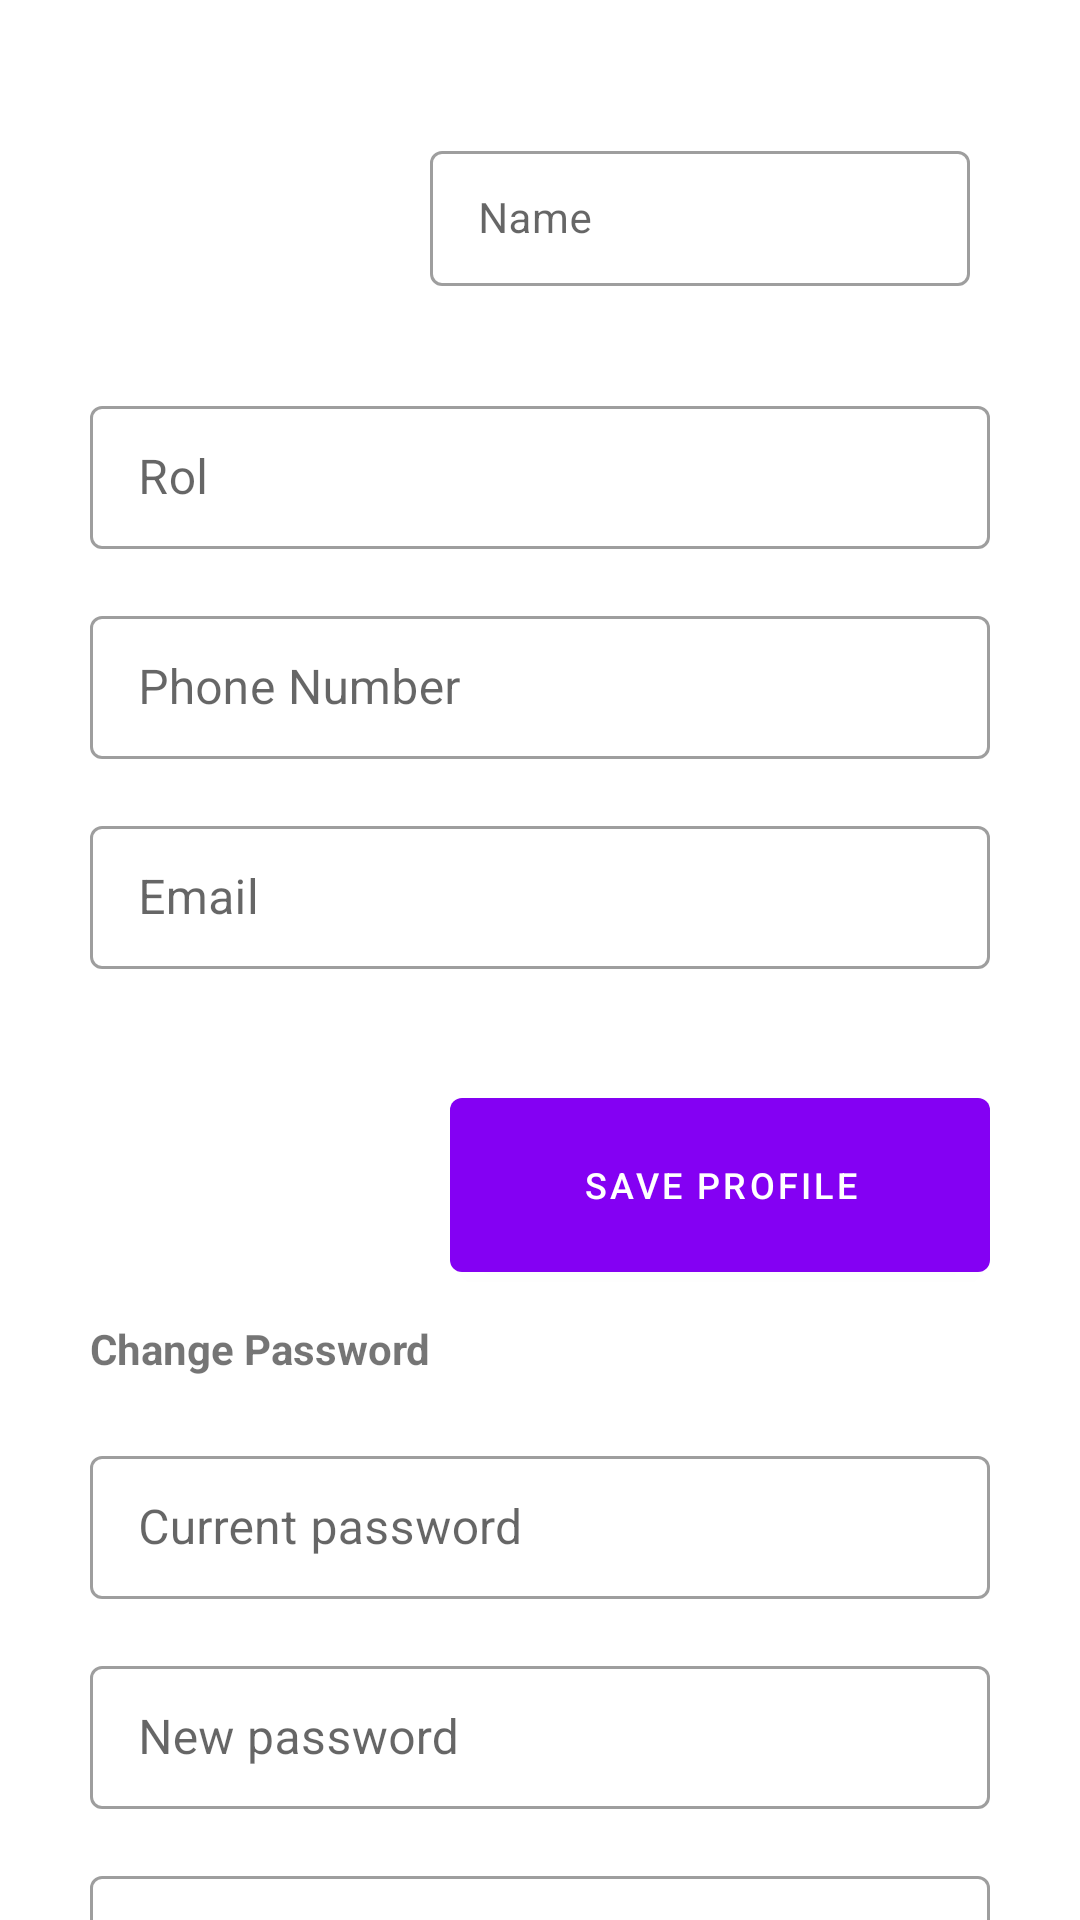

This screen was rendered from an Android layout file. Write that file and the resources it references.
<!-- AndroidManifest.xml: application theme AppTheme -->
<!-- res/layout/activity_user_overview.xml -->
<?xml version="1.0" encoding="utf-8"?>
<layout xmlns:android="http://schemas.android.com/apk/res/android"
    xmlns:app="http://schemas.android.com/apk/res-auto"
    xmlns:tools="http://schemas.android.com/tools">

    <data>

        <variable
            name="userOverViewViewModel"
            type="com.example.finalproject.useroverview.UserOverViewViewModel" />
    </data>

    <androidx.coordinatorlayout.widget.CoordinatorLayout
        android:layout_width="match_parent"
        android:layout_height="match_parent"
        tools:context=".useroverview.UserOverviewActivity">

        <androidx.core.widget.NestedScrollView
            android:layout_width="match_parent"
            android:layout_height="match_parent">

            <androidx.constraintlayout.widget.ConstraintLayout
                style="@style/ConstraintLayoutCustomStyle"
                android:layout_width="match_parent"
                android:layout_height="wrap_content">

                <androidx.appcompat.widget.AppCompatImageView
                    android:id="@+id/profile_image"
                    android:layout_width="@dimen/profile_image_size"
                    android:layout_height="@dimen/profile_image_size"
                    app:layout_constraintBottom_toTopOf="@id/rol_content_editText"
                    app:layout_constraintEnd_toStartOf="@id/name_editText"
                    app:layout_constraintStart_toStartOf="parent"
                    app:layout_constraintTop_toTopOf="parent"
                    tools:src="@mipmap/ic_launcher_round" />

                <com.google.android.material.textfield.TextInputLayout
                    android:id="@+id/name_editText"
                    style="@style/Widget.MaterialComponents.TextInputLayout.OutlinedBox.Dense"
                    android:layout_width="@dimen/name_edittext_width"
                    android:layout_height="@dimen/profile_textbox_height"
                    app:layout_constraintBottom_toTopOf="@+id/rol_content_editText"
                    app:layout_constraintEnd_toEndOf="parent"
                    app:layout_constraintStart_toEndOf="@id/profile_image"
                    app:layout_constraintTop_toTopOf="parent">

                    <com.google.android.material.textfield.TextInputEditText
                        android:layout_width="match_parent"
                        android:layout_height="wrap_content"
                        android:hint="@string/name_hint"
                        android:inputType="textPersonName"
                        android:textSize="@dimen/labels_standard_textsize" />
                </com.google.android.material.textfield.TextInputLayout>

                <com.google.android.material.textfield.TextInputLayout
                    android:id="@+id/rol_content_editText"
                    style="@style/EditTextProfileStyle"
                    app:layout_constraintBottom_toTopOf="@id/phone_number_editext"
                    app:layout_constraintEnd_toEndOf="@+id/change_password_edittext"
                    app:layout_constraintStart_toStartOf="parent"
                    app:layout_constraintTop_toBottomOf="@id/profile_image">

                    <com.google.android.material.textfield.TextInputEditText
                        android:layout_width="match_parent"
                        android:layout_height="wrap_content"
                        android:enabled="false"
                        android:hint="@string/rol_string_label" />
                </com.google.android.material.textfield.TextInputLayout>

                <com.google.android.material.textfield.TextInputLayout
                    android:id="@+id/phone_number_editext"
                    style="@style/EditTextProfileStyle"
                    android:hint="@string/phone_number_hint"
                    app:layout_constraintBottom_toTopOf="@id/email_editext"
                    app:layout_constraintEnd_toEndOf="@+id/change_password_edittext"
                    app:layout_constraintStart_toStartOf="parent"
                    app:layout_constraintTop_toBottomOf="@id/rol_content_editText">

                    <com.google.android.material.textfield.TextInputEditText
                        android:layout_width="match_parent"
                        android:layout_height="wrap_content"
                        android:inputType="phone" />
                </com.google.android.material.textfield.TextInputLayout>

                <com.google.android.material.textfield.TextInputLayout
                    android:id="@+id/email_editext"
                    style="@style/EditTextProfileStyle"
                    android:hint="@string/email_hint"
                    android:importantForAutofill="no"
                    app:layout_constraintBottom_toTopOf="@id/save_profile_button"
                    app:layout_constraintEnd_toEndOf="@+id/change_password_edittext"
                    app:layout_constraintStart_toStartOf="parent"
                    app:layout_constraintTop_toBottomOf="@+id/phone_number_editext">

                    <com.google.android.material.textfield.TextInputEditText
                        android:layout_width="match_parent"
                        android:layout_height="wrap_content"
                        android:inputType="textEmailAddress" />

                </com.google.android.material.textfield.TextInputLayout>

                <com.google.android.material.button.MaterialButton
                    android:id="@+id/save_profile_button"
                    style="@style/MaterialButtonProfileCustomStyle"
                    android:text="@string/save_profile_button"
                    app:layout_constraintBottom_toTopOf="@+id/change_password_textview"
                    app:layout_constraintEnd_toEndOf="parent"
                    app:layout_constraintTop_toBottomOf="@id/email_editext" />

                <androidx.appcompat.widget.AppCompatTextView
                    android:id="@+id/change_password_textview"
                    style="@style/TextViewsCustomStyle"
                    android:text="@string/change_password_textview_text"
                    android:textStyle="bold"
                    app:layout_constraintBottom_toTopOf="@+id/change_password_edittext"
                    app:layout_constraintStart_toStartOf="parent"
                    app:layout_constraintTop_toBottomOf="@id/save_profile_button" />

                <com.google.android.material.textfield.TextInputLayout
                    android:id="@+id/change_password_edittext"
                    style="@style/EditTextProfileStyle"
                    android:hint="@string/current_password_hint"
                    android:inputType="textPassword"
                    app:layout_constraintBottom_toTopOf="@+id/new_password_edittext"
                    app:layout_constraintStart_toStartOf="parent"
                    app:layout_constraintTop_toBottomOf="@id/change_password_textview">

                    <com.google.android.material.textfield.TextInputEditText
                        android:layout_width="match_parent"
                        android:layout_height="wrap_content"
                        android:inputType="textPassword" />

                </com.google.android.material.textfield.TextInputLayout>

                <com.google.android.material.textfield.TextInputLayout
                    android:id="@+id/new_password_edittext"
                    style="@style/EditTextProfileStyle"
                    android:hint="@string/new_password_textview_hint"
                    app:layout_constraintBottom_toTopOf="@id/confirm_password_edittext"
                    app:layout_constraintEnd_toEndOf="@id/change_password_edittext"
                    app:layout_constraintStart_toStartOf="parent"
                    app:layout_constraintTop_toBottomOf="@id/change_password_edittext">

                    <com.google.android.material.textfield.TextInputEditText
                        android:layout_width="match_parent"
                        android:layout_height="wrap_content"
                        android:inputType="textPassword" />
                </com.google.android.material.textfield.TextInputLayout>

                <com.google.android.material.textfield.TextInputLayout
                    android:id="@+id/confirm_password_edittext"
                    style="@style/EditTextProfileStyle"
                    android:hint="@string/confirm_password_hint"
                    android:inputType="textPassword"
                    app:layout_constraintEnd_toEndOf="@+id/new_password_edittext"
                    app:layout_constraintStart_toStartOf="parent"
                    app:layout_constraintTop_toBottomOf="@id/new_password_edittext">

                    <com.google.android.material.textfield.TextInputEditText
                        android:layout_width="match_parent"
                        android:layout_height="wrap_content"
                        android:inputType="textPassword" />
                </com.google.android.material.textfield.TextInputLayout>

                <com.google.android.material.button.MaterialButton
                    android:id="@+id/save_new_password_button"
                    style="@style/MaterialButtonProfileCustomStyle"
                    android:text="@string/save_new_password_button_text"
                    android:textSize="@dimen/profile_buttons_text_size"
                    app:layout_constraintBottom_toBottomOf="parent"
                    app:layout_constraintEnd_toEndOf="@+id/save_profile_button"
                    app:layout_constraintTop_toBottomOf="@id/confirm_password_edittext" />
            </androidx.constraintlayout.widget.ConstraintLayout>
        </androidx.core.widget.NestedScrollView>
    </androidx.coordinatorlayout.widget.CoordinatorLayout>
</layout>
<!-- resources referenced by this layout -->
<resources>
  <dimen name="labels_standard_textsize">14sp</dimen>
  <dimen name="name_edittext_width">180dp</dimen>
  <dimen name="profile_buttons_text_size">12sp</dimen>
  <dimen name="profile_image_size">100dp</dimen>
  <dimen name="profile_textbox_height">70dp</dimen>
  <string name="change_password_textview_text">Change Password</string>
  <string name="confirm_password_hint">Confirm new password</string>
  <string name="current_password_hint">Current password</string>
  <string name="email_hint">Email</string>
  <string name="name_hint">Name</string>
  <string name="new_password_textview_hint">New password</string>
  <string name="phone_number_hint">Phone Number</string>
  <string name="rol_string_label">Rol</string>
  <string name="save_new_password_button_text">Save New Password</string>
  <string name="save_profile_button">Save profile</string>
  <style name="ConstraintLayoutCustomStyle">
          <item name="android:padding">@dimen/standard_padding_layouts</item>
      </style>
  <style name="EditTextProfileStyle" parent="@style/Widget.MaterialComponents.TextInputLayout.OutlinedBox.Dense">
          <item name="android:textSize">@dimen/labels_standard_textsize</item>
          <item name="android:layout_height">@dimen/profile_textbox_height</item>
          <item name="android:layout_width">@dimen/profile_textbox_width</item>
      </style>
  <style name="MaterialButtonProfileCustomStyle">
          <item name="android:textSize">@dimen/profile_buttons_text_size</item>
          <item name="android:layout_marginTop">@dimen/profile_top_margin_button</item>
          <item name="android:layout_width">@dimen/profile_buttons_width</item>
          <item name="android:layout_height">@dimen/profile_buttons_height</item>
      </style>
  <style name="TextViewsCustomStyle">
          <item name="android:layout_height">@dimen/labels_standard_height</item>
          <item name="android:layout_width">@dimen/labels_standard_width</item>
          <item name="android:layout_marginTop">@dimen/standard_toppadding_sections</item>
          <item name="android:textSize">@dimen/labels_standard_textsize</item>
      </style>
  <style name="AppTheme" parent="Theme.MaterialComponents.Light.DarkActionBar">
          
          <item name="colorPrimary">@color/colorPrimary</item>
          <item name="colorPrimaryDark">@color/colorPrimaryDark</item>
          <item name="colorAccent">@color/colorAccent</item>
      </style>
  <dimen name="standard_padding_layouts">30dp</dimen>
  <dimen name="profile_textbox_width">300dp</dimen>
  <dimen name="profile_top_margin_button">20dp</dimen>
  <dimen name="profile_buttons_width">180dp</dimen>
  <dimen name="profile_buttons_height">70dp</dimen>
  <dimen name="labels_standard_height">40dp</dimen>
  <dimen name="labels_standard_width">150dp</dimen>
  <dimen name="standard_toppadding_sections">10dp</dimen>
  <color name="colorPrimary">#8400F3</color>
  <color name="colorPrimaryDark">#6C00D6</color>
  <color name="colorAccent">#5600B7</color>
</resources>
